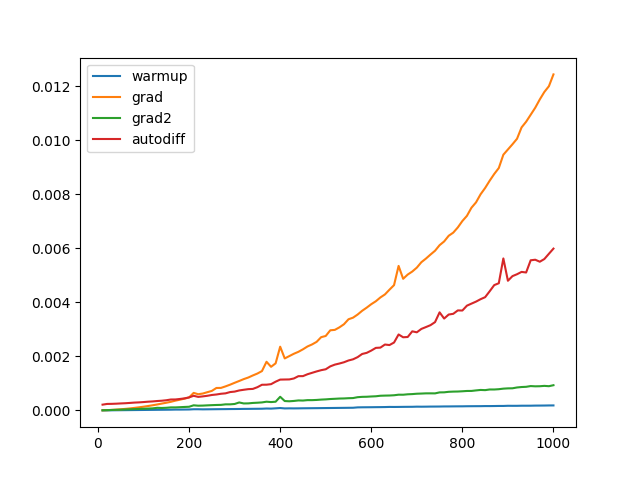

The table this chart was drawn from, first rows:
Name, Mean, MeanLB, MeanUB, Stddev, StddevLB, StddevUB
PySR 1 10/warmup, 1.6136877095157515e-6, 1.5762789438657492e-6, 1.6828105104268582e-6, 1.9975023436255954e-7, 1.4164859297582346e-7, 2.5544941266857185e-7
PySR 1 10/grad, 4.855180266767734e-6, 4.516308225508213e-6, 5.480442768562095e-6, 1.3138694365436498e-6, 9.86666191217941e-7, 1.730931637785551e-6
PySR 1 10/grad2, 6.385890049972595e-6, 5.850316002001747e-6, 7.2666035764938146e-6, 2.610743581265823e-6, 1.7674357937259804e-6, 3.926872715191247e-6
PySR 1 10/autodiff, 2.1450138044407143e-4, 2.0687651463928062e-4, 2.311631696183339e-4, 3.906850515623801e-5, 1.698017315572088e-5, 6.318825357258888e-5
PySR 1 20/warmup, 3.1205904211937928e-6, 3.1007187682161104e-6, 3.133626956599605e-6, 4.964941704740854e-8, 4.1453892407158375e-8, 6.161477981292369e-8
PySR 1 20/grad, 1.0141125992111765e-5, 1.0114288258104274e-5, 1.0217930204067262e-5, 1.3230527877995746e-7, 7.100674539361607e-8, 2.2995728148915744e-7
PySR 1 20/grad2, 1.1681020530642789e-5, 1.1640751846211484e-5, 1.171243782541694e-5, 1.3914602589831198e-7, 1.098975811285402e-7, 1.7558126010821455e-7
PySR 1 20/autodiff, 2.4109247670819867e-4, 2.396531717840676e-4, 2.452550267727659e-4, 7.573088862814691e-6, 2.6234042447603085e-6, 1.499558502583714e-5
PySR 1 30/warmup, 5.277412720229773e-6, 5.262651333094584e-6, 5.296912690356417e-6, 5.5243819477523314e-8, 4.5974760166429344e-8, 6.54362123715124e-8
PySR 1 30/grad, 1.9676702973477636e-5, 1.960875780340353e-5, 1.9725020736262135e-5, 1.9777281214306787e-7, 1.728533226902039e-7, 2.3192898802491436e-7
PySR 1 30/grad2, 1.745929876551695e-5, 1.739161841240471e-5, 1.7529971158864777e-5, 2.411172598001289e-7, 2.0119140798809163e-7, 2.8597484118635667e-7
PySR 1 30/autodiff, 2.4381316005087913e-4, 2.4302439733698574e-4, 2.446405187775251e-4, 2.5917053761742416e-6, 2.2893707005501713e-6, 2.966514135755838e-6
PySR 1 40/warmup, 7.017742484828023e-6, 6.9879599422849135e-6, 7.03965586583512e-6, 9.22957253278638e-8, 7.210473552291167e-8, 1.2735125993552378e-7
PySR 1 40/grad, 3.0267084477365885e-5, 3.0168130765535397e-5, 3.0384967323676027e-5, 3.363187562723009e-7, 2.983465716195714e-7, 3.8084400335839354e-7
PySR 1 40/grad2, 2.3463520435133193e-5, 2.3382293142414352e-5, 2.3568058416541863e-5, 3.1838658118275315e-7, 2.7126356577387405e-7, 4.0979512392110547e-7
PySR 1 40/autodiff, 2.5028011759094704e-4, 2.4937788150287293e-4, 2.511441389759112e-4, 3.0305465807418954e-6, 2.760302114128464e-6, 3.3432548624416538e-6
PySR 1 50/warmup, 8.773369199386641e-6, 8.746094423661763e-6, 8.793345042170505e-6, 7.775683127986295e-8, 6.047661019065135e-8, 9.574258222786538e-8
PySR 1 50/grad, 4.312438019445908e-5, 4.298371102650358e-5, 4.3230456572754096e-5, 4.2954224302820424e-7, 3.852129506480646e-7, 4.801605648507721e-7
PySR 1 50/grad2, 2.966946177156211e-5, 2.956716600169184e-5, 2.979955445106568e-5, 3.557093070592116e-7, 3.2214897186521126e-7, 4.112045487008761e-7
PySR 1 50/autodiff, 2.5937035005498617e-4, 2.584301997324358e-4, 2.605563276198168e-4, 3.6282439423817876e-6, 3.0155286153146345e-6, 4.694356224769723e-6
PySR 1 60/warmup, 1.060927321187977e-5, 1.0580871133276275e-5, 1.0641988681013771e-5, 1.0685758250259738e-7, 8.323784277073699e-8, 1.4397649496463049e-7
PySR 1 60/grad, 5.78880345398287e-5, 5.772311477105564e-5, 5.809287664056984e-5, 5.975759531160369e-7, 4.1972852292187355e-7, 7.53700335438846e-7
PySR 1 60/grad2, 3.612458247343411e-5, 3.6004118958660186e-5, 3.623855343310175e-5, 3.996438066234275e-7, 3.49600201788253e-7, 4.4525710632154624e-7
PySR 1 60/autodiff, 2.670672060578174e-4, 2.661637097986624e-4, 2.6798766918818476e-4, 3.0995635904108302e-6, 2.676578982447693e-6, 3.6329904930050635e-6
PySR 1 70/warmup, 1.2413091994011788e-5, 1.2370694169088796e-5, 1.246729255199081e-5, 1.5290917004541856e-7, 1.2872560970283392e-7, 1.8416173236848555e-7
PySR 1 70/grad, 7.47094183530832e-5, 7.45168492876648e-5, 7.496676243033608e-5, 6.855070602701328e-7, 5.608921996333164e-7, 8.593398391371774e-7
PySR 1 70/grad2, 4.327093053632059e-5, 4.299466097906896e-5, 4.393724371911455e-5, 1.4143453744431937e-6, 9.07969838189101e-7, 2.4378546176218607e-6
PySR 1 70/autodiff, 2.782589634203517e-4, 2.773784759159616e-4, 2.7934084748103185e-4, 3.3386993455384016e-6, 2.7954208144569364e-6, 4.1521919893057055e-6
PySR 1 80/warmup, 1.4219623617362811e-5, 1.4172050712283725e-5, 1.426244890634029e-5, 1.5254790616339398e-7, 1.315014757632475e-7, 1.8617903026591055e-7
PySR 1 80/grad, 9.435655321343168e-5, 9.400864549908989e-5, 9.472086895231599e-5, 1.1524218237883518e-6, 9.616970539433167e-7, 1.374948342166453e-6
PySR 1 80/grad2, 4.940094538865533e-5, 4.9261912984630525e-5, 4.9580398757093225e-5, 5.561490947055492e-7, 4.9340762918611e-7, 6.545635423084768e-7
PySR 1 80/autodiff, 2.908139892579226e-4, 2.888891799979055e-4, 2.9321720608702144e-4, 7.569355539651356e-6, 4.693584685778074e-6, 1.095107097442734e-5
PySR 1 90/warmup, 1.589342541735842e-5, 1.585107843900466e-5, 1.593897810945721e-5, 1.4492971574916153e-7, 1.180309901701527e-7, 1.9322562450336698e-7
PySR 1 90/grad, 1.152694914207356e-4, 1.1486275370534884e-4, 1.1585194428223349e-4, 1.801873679712509e-6, 1.4831861852746576e-6, 2.4264735038271163e-6
PySR 1 90/grad2, 5.61360481587878e-5, 5.5922869414215945e-5, 5.6292265506119846e-5, 5.986052909230652e-7, 5.27976966651163e-7, 7.431227298216342e-7
PySR 1 90/autodiff, 2.9846351350667214e-4, 2.97523730388231e-4, 2.9965184101753015e-4, 3.3713837884942718e-6, 3.011915570981139e-6, 3.680906027406949e-6
PySR 1 100/warmup, 1.773220387063529e-5, 1.7675211378112136e-5, 1.7799201756774194e-5, 2.014851994319684e-7, 1.6436132371718778e-7, 2.7621281931338707e-7
PySR 1 100/grad, 1.3860233835731736e-4, 1.3813163564758586e-4, 1.390431636198672e-4, 1.4732878672569105e-6, 1.2467044524130212e-6, 1.8068891188624664e-6
PySR 1 100/grad2, 6.269756326472748e-5, 6.24887355068195e-5, 6.300247234647075e-5, 8.099770909905237e-7, 6.924257789694478e-7, 9.946279104884756e-7
PySR 1 100/autodiff, 3.104503117370387e-4, 3.0919271016016344e-4, 3.1361340708007225e-4, 6.00992263955171e-6, 3.601595709365936e-6, 1.074084762353313e-5
PySR 1 110/warmup, 1.937272044378059e-5, 1.9309351564495612e-5, 1.94283475357648e-5, 1.926665411729054e-7, 1.5486213603365065e-7, 2.3534926024904136e-7
PySR 1 110/grad, 1.6387489126535806e-4, 1.6337067204660787e-4, 1.6438699378443783e-4, 1.6511019595674009e-6, 1.4508856218705019e-6, 1.8611855257533955e-6
PySR 1 110/grad2, 7.001755739834808e-5, 6.976204918788437e-5, 7.036909515864324e-5, 9.819489764633212e-7, 7.489884737129152e-7, 1.5054007714647674e-6
PySR 1 110/autodiff, 3.236714840701745e-4, 3.2233178436430644e-4, 3.2556035971483444e-4, 5.3778469603933186e-6, 3.689723377154182e-6, 8.25188253420064e-6
PySR 1 120/warmup, 2.117415968895375e-5, 2.1088882490227584e-5, 2.126185674678799e-5, 2.9622222527440804e-7, 2.4016412248381476e-7, 3.749146765620249e-7
PySR 1 120/grad, 1.9184039798172264e-4, 1.9102610451094865e-4, 1.926322336459277e-4, 2.5982275138023284e-6, 2.122295862743044e-6, 3.6334354847048083e-6
PySR 1 120/grad2, 7.713280176653315e-5, 7.68776670485557e-5, 7.733430318491297e-5, 7.979437744909665e-7, 6.529669871023524e-7, 9.723562078073396e-7
PySR 1 120/autodiff, 3.3401532655581706e-4, 3.330214089962276e-4, 3.354568623018947e-4, 3.608150258931135e-6, 2.9823184429205355e-6, 4.356697864664476e-6
PySR 1 130/warmup, 2.297653320293808e-5, 2.2911381042750173e-5, 2.3073100235085105e-5, 2.5260439433162587e-7, 2.1219814925289465e-7, 3.0616760858615045e-7
PySR 1 130/grad, 2.2114531987030804e-4, 2.202797926920074e-4, 2.2208408288582805e-4, 3.174429521843869e-6, 2.64155065844735e-6, 3.96037969702945e-6
PySR 1 130/grad2, 9.74544398058866e-5, 9.390862636958985e-5, 1.0291140046067313e-4, 1.500025180374967e-5, 1.2538813094516664e-5, 1.7624406659734928e-5
PySR 1 130/autodiff, 3.489211816899597e-4, 3.472174703124182e-4, 3.5233285404055937e-4, 8.336774900769387e-6, 3.5197060040687627e-6, 1.5124648533786123e-5
PySR 1 140/warmup, 2.475737176512634e-5, 2.4664890921656127e-5, 2.493110682909406e-5, 3.7701083433307693e-7, 2.2410056502826916e-7, 7.064916927146003e-7
PySR 1 140/grad, 2.537378634856956e-4, 2.528050306168429e-4, 2.54993502868175e-4, 3.771194765591422e-6, 2.9551988895037497e-6, 5.6401116278993876e-6
PySR 1 140/grad2, 9.16501528791986e-5, 9.141406287726294e-5, 9.196714592083882e-5, 8.841231288596164e-7, 6.408143418150782e-7, 1.0994968372375664e-6
PySR 1 140/autodiff, 3.5994352702081343e-4, 3.586957206795341e-4, 3.6113568450333656e-4, 3.6871978878072433e-6, 3.03894095237176e-6, 4.846783287231116e-6
PySR 1 150/warmup, 2.6516587460585645e-5, 2.6435076838151452e-5, 2.6600971247071138e-5, 2.7961841168590025e-7, 2.345717544855294e-7, 3.4830762596311864e-7
PySR 1 150/grad, 2.8543611543619085e-4, 2.848704997738706e-4, 2.8633126722289287e-4, 2.3805047610659874e-6, 1.743920358038669e-6, 3.4921214621682196e-6
PySR 1 150/grad2, 9.857062036777123e-5, 9.845050745504659e-5, 9.869072777699552e-5, 4.011476964379322e-7, 3.076588521678893e-7, 4.998727777692065e-7
PySR 1 150/autodiff, 3.775170911807992e-4, 3.7700849758920917e-4, 3.780536352919332e-4, 1.7740304429355972e-6, 1.2654776579641523e-6, 2.5894817039751786e-6
... 340 more rows
